Run: headless pygame with SDL's dummy video driver; simulated clock (each Clock.tick advances the game by its frame time, no real sleeping); random seed 0; keys injected as events and as key.get_pressed() state; no mouse input.
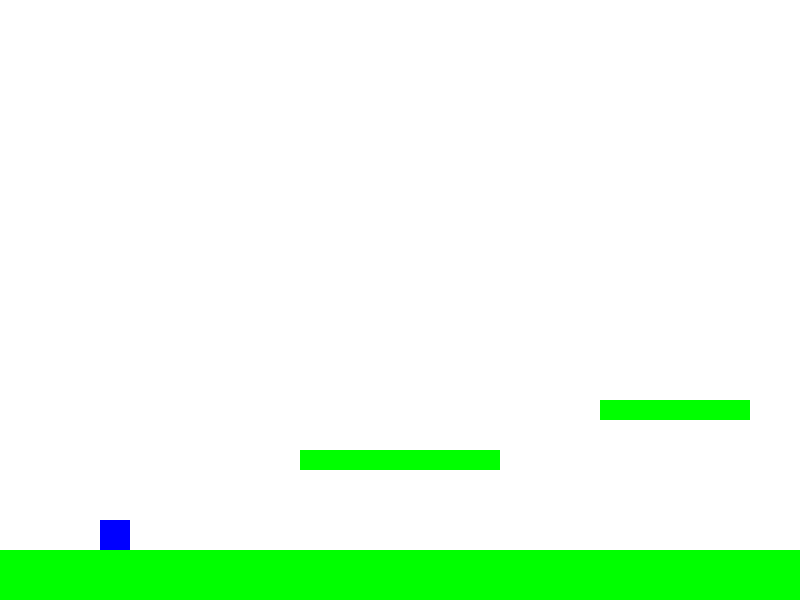
Frame 1 of 4 · flips 1–60 · no input
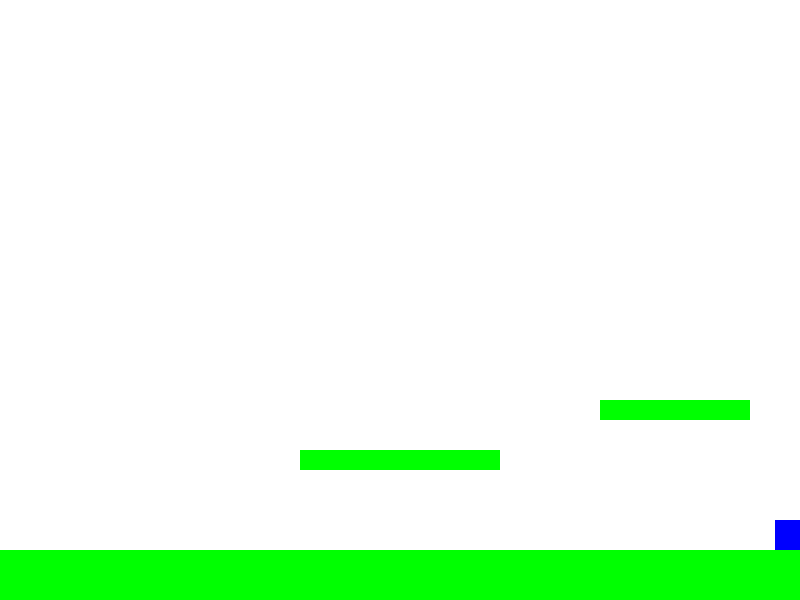
Frame 2 of 4 · flips 61–180 · tapped SPACE, RETURN · held RIGHT (→), D
Frame 3 of 4 · flips 181–300 · held DOWN (↓), S · screen unchanged from frame 2, image omitted
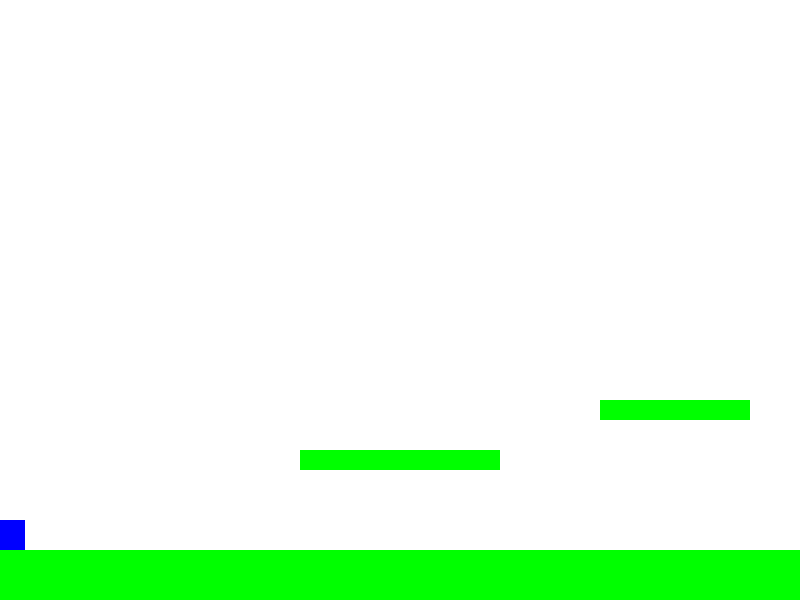
Frame 4 of 4 · flips 301–420 · held LEFT (←), A, UP (↑), W

The pygame program that drew these frames:

import pygame
import sys

# 파이게임 초기화
pygame.init()


# General Settings
gravity = 2

screen_width = 800
screen_height = 600
screen = pygame.display.set_mode((screen_width, screen_height))
pygame.display.set_caption("턴전")

WHITE = (255, 255, 255)
BLUE = (0, 0, 255)
GREEN = (0, 255, 0)


class Player :
    def __init__(self, player_posX, player_posY, player_size, player_velocity) :
        self.playerPos = [player_posX, player_posY] #[x, y]
        self.playerSize = player_size
        self.playerVelocity = player_velocity
        self.isJumping = False
        self.jumpCount = 10
        self.fallSpeed = 0

    def Draw(self) :
        pygame.draw.rect(screen, BLUE, (self.playerPos[0], self.playerPos[1], self.playerSize, self.playerSize))

    def Move(self) :
        if keys[pygame.K_LEFT] and self.playerPos[0] > 0:
            self.playerPos[0] -= self.playerVelocity
        if keys[pygame.K_RIGHT] and self.playerPos[0] < screen_width - self.playerSize:
            self.playerPos[0] += self.playerVelocity
        if not self.isJumping:
            if keys[pygame.K_SPACE]:
                self.isJumping = True
        else:
            if self.jumpCount >= -10:
                neg = 1
                if self.jumpCount < 0:
                    neg = -1
                self.playerPos[1] -= (self.jumpCount ** 2) * 0.5 * neg
                self.jumpCount -= 1
            else:
                self.isJumping = False
                self.jumpCount = 10

    def Gravity(self) :
        self.playerPos[1] += self.fallSpeed
        self.fallSpeed += gravity
    
    def BoxCollider(self, _platforms) :
        for platform in _platforms:
            if platform.colliderect(pygame.Rect(self.playerPos[0], self.playerPos[1], self.playerSize, self.playerSize)):
                # 캐릭터가 플랫폼 위에 있을 때
                if self.playerPos[1] + self.playerSize <= platform.top + self.fallSpeed:
                    self.playerPos[1] = platform.top - self.playerSize
                    self.fallSpeed = 0
                    self.isJumping = False
                    self.jumpCount = 10

# 플랫폼 설정
platforms = [
    pygame.Rect(0, 550, screen_width, 50),  # 바닥 플랫폼
    pygame.Rect(300, 450, 200, 20),  # 공중 플랫폼
    pygame.Rect(600, 400, 150, 20)   # 또 다른 공중 플랫폼
]

player = Player(100, 500, 30, 15)

# 메인 루프
running = True
while running:
    pygame.time.delay(30)

    for event in pygame.event.get():
        if event.type == pygame.QUIT:
            running = False

    keys = pygame.key.get_pressed()

    if keys[pygame.K_ESCAPE] :
        # 여기에서 꺼질 때 상호작용 추가 할 수 있음
        running = False
    
    # 캐릭터 이동
    player.Move()

    # 중력 적용
    player.Gravity()

    # 바닥 충돌 처리
    player.BoxCollider(platforms)

    # 화면 업데이트
    screen.fill(WHITE)

    # 플랫폼 그리기
    for platform in platforms:
        pygame.draw.rect(screen, GREEN, platform)

    # 캐릭터 그리기
    player.Draw()

    pygame.display.flip()

# 파이게임 종료
pygame.quit()
sys.exit()
